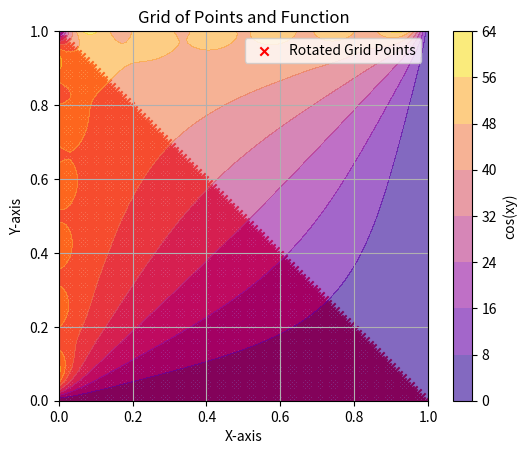

Generate this figure with matplotlib:
import numpy as np
import matplotlib.pyplot as plt
from numpy import sin, cos, sinh, cosh, pi


def compute_theta(X,Y, theta_b, mask):
    """Calculate temperautre difference [θ(x,y)] given a θb, Assumes L=H=1"""
    print(type(X))
    # Cheeckily create an coordinate system filled with zero.
    theta = X-X

    for n in range(6):
        A = sinh(pi*(2*n+1)*(1-X))/sinh((2*n+1)*pi)
        B = sin((2*n+1)*pi*Y) / (2*n+1)
        theta = theta + A*B

    theta = ((4*theta_b)/pi)*theta
    return theta

def generate_grid(grid_size=100):
    """Generates a grid of points for x and y ranging from 0 to 1."""
    x = np.linspace(0, 1, grid_size)
    y = np.linspace(0, 1, grid_size)
    X, Y = np.meshgrid(x, y)
    return X, Y

def rotate_grid_90(X, Y):
    """Rotates the grid by 90 degrees counterclockwise."""
    X_rot = 1-Y  # New X is negative Y
    Y_rot = X   # New Y is the old X
    return X_rot, Y_rot

def apply_inequality(X, Y):
    """Applies the inequality y < -x + 1 and returns a mask for valid points."""
    return Y < (-X + 1)

def apply_rotated_inequality(X_rot, Y_rot):
    """Applies the transformed inequality for rotated data: y > x - 1."""
    return Y_rot < (-X_rot + 1)

def compute_function(X, Y, mask, func=np.sin):
    """Computes the function (e.g., sin(xy), cos(xy)) only for the points that satisfy the mask."""
    Z = func(X * Y)
    Z = np.where(mask, Z, np.nan)  # Set points outside the mask to NaN
    return Z

def plot_grid_and_function(X, Y, Z, mask, label="Grid Points"):
    """Plots the grid and the function (sin or cos), only for points that satisfy the mask."""
    plt.scatter(X[mask], Y[mask], c='blue', marker='o', label=label)
    plt.contourf(X, Y, Z, cmap='viridis', alpha=0.6)  # Filled contour plot of the function
    plt.colorbar(label="Function Values")

def plot_rotated_grid_and_function(X_rot, Y_rot, Z_rot, mask_rot, label="Rotated Grid Points"):
    """Plots the rotated grid points and function cos(xy) with mask applied."""
    plt.scatter(X_rot[mask_rot], Y_rot[mask_rot], c='red', marker='x', label=label)
    plt.contourf(X_rot, Y_rot, Z_rot, cmap='plasma', alpha=0.6)  # Contour plot of cos(xy)
    plt.colorbar(label="cos(xy)")

def save_plot(filename="grid_plot.png"):
    """Saves the plot to a file."""
    plt.title("Grid of Points and Function")
    plt.xlabel("X-axis")
    plt.ylabel("Y-axis")
    plt.grid(True)
    
    # Set the aspect ratio to be square
    plt.gca().set_aspect('equal', adjustable='box')
    
    plt.legend()  # Add a legend for grid points
    plt.savefig(filename)
    plt.close()  # Close the plot to free up resources

def main():
    """Main function to run the grid generation, computation, plotting, and saving."""
    grid_size = 100
    
    # Original grid and sin(xy)
    X, Y = generate_grid(grid_size)
    mask = apply_inequality(X, Y)
    theta1 = compute_theta(X,Y, 50, mask)
    
    
    # Rotated grid and cos(xy)
    X_rot, Y_rot = rotate_grid_90(X, Y)
    mask_rot = apply_rotated_inequality(X_rot, Y_rot)  # Apply the transformed inequality to the rotated grid
    theta2 = compute_theta(X_rot, Y_rot, 50, mask_rot)

    theta = theta1+theta2
    
    plot_rotated_grid_and_function(X, Y, theta, mask)
    save_plot("theta.png")  # Save the plot for cos(xy)

if __name__ == "__main__":
    main()
